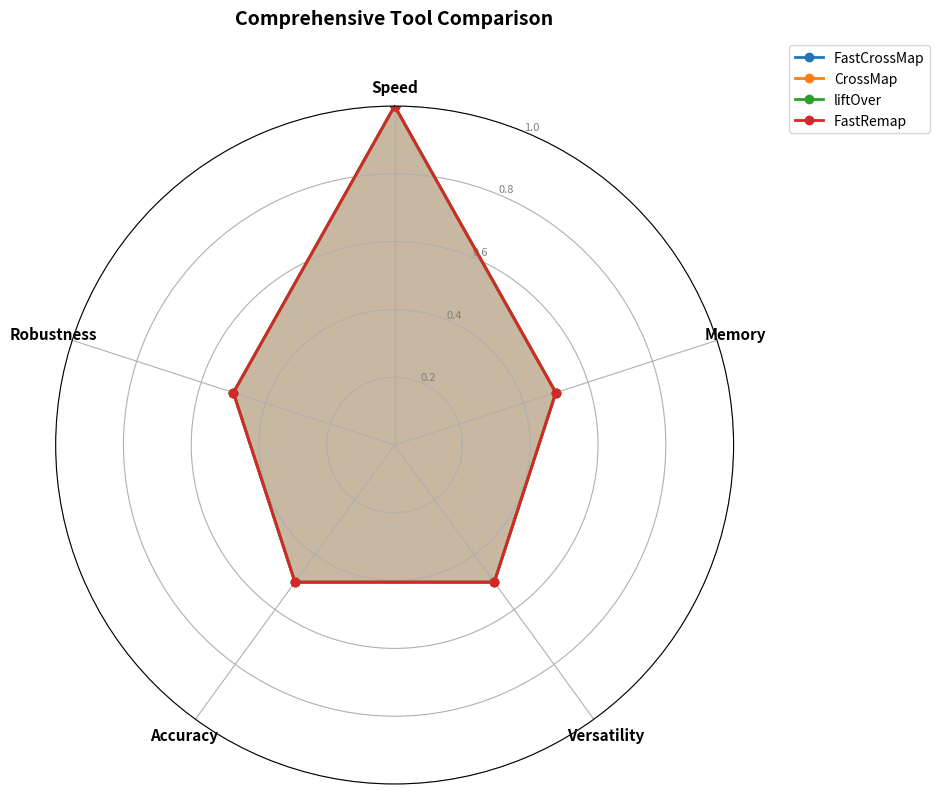
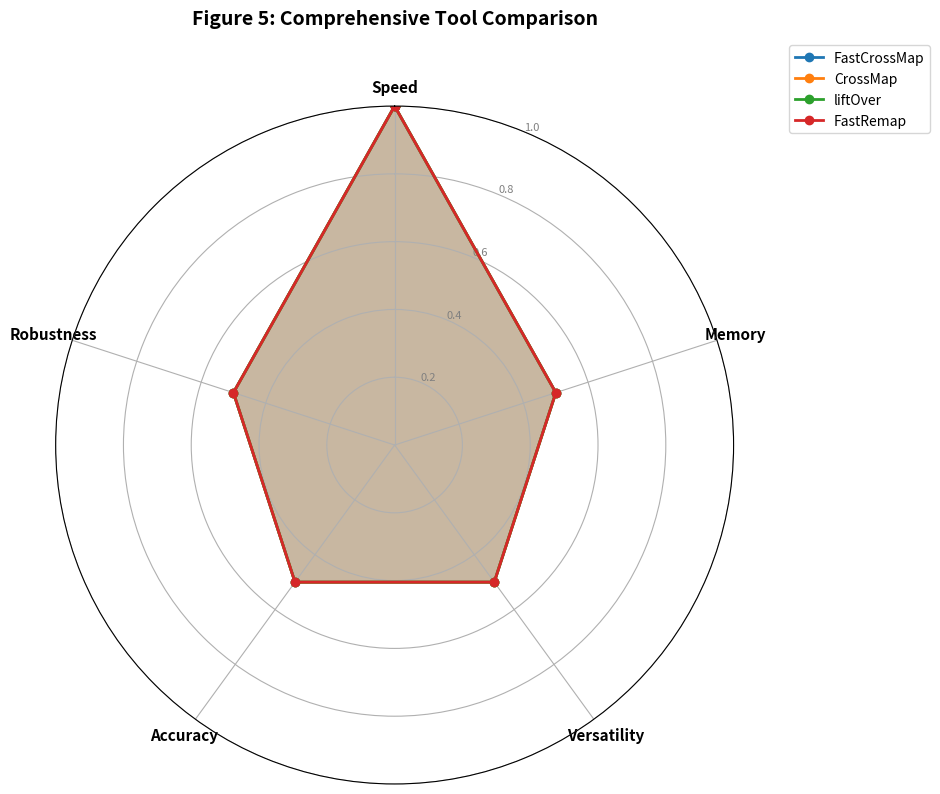

Python code for these plots, in order: (Note: this script raises an exception after producing the figures.)
#!/usr/bin/env python3
"""
11_plot_radar.py - Generate comprehensive evaluation radar chart (Figure 5)

Figure 5 design:
  Radar chart showing comprehensive performance across 5 dimensions
  - Speed: Execution speed
  - Memory: Memory efficiency
  - Versatility: Feature comprehensiveness
  - Accuracy: Accuracy
  - Robustness: Robustness

Methodology:
- Extract data from all results/*.json files
- Calculate normalized scores (0-1) for 5 dimensions
- Plot radar chart comparing 4 tools

Usage: python paper/11_plot_radar.py
Output: paper/figures/fig5_radar.pdf
"""

import json
from pathlib import Path
import numpy as np
import matplotlib.pyplot as plt
from math import pi

# =============================================================================
# Configuration
# =============================================================================
RESULTS_DIR = Path("paper/results")
FIGURES_DIR = Path("paper/figures")
FIGURES_DIR.mkdir(parents=True, exist_ok=True)

# Tool order and colors
TOOLS = ["FastCrossMap", "CrossMap", "liftOver", "FastRemap"]
TOOL_COLORS = {
    "FastCrossMap": "#1f77b4",  # Blue
    "CrossMap": "#ff7f0e",       # Orange
    "liftOver": "#2ca02c",       # Green
    "FastRemap": "#d62728"       # Red
}

# 5 evaluation dimensions
DIMENSIONS = ["Speed", "Memory", "Versatility", "Accuracy", "Robustness"]


def load_json(filename):
    """Load JSON file"""
    filepath = RESULTS_DIR / filename
    if not filepath.exists():
        print(f"Warning: File not found {filepath}")
        return None
    with open(filepath) as f:
        return json.load(f)


def calculate_speed_score(benchmark_bed, benchmark_bam):
    """
    Calculate speed score (0-1).
    
    Based on BED and BAM benchmark speedup ratios.
    Uses CrossMap as baseline (1.0).
    """
    scores = {}
    
    # Extract data from results array
    bed_times = {}
    bam_times = {}
    
    if benchmark_bed:
        for result in benchmark_bed.get("results", []):
            tool = result.get("tool")
            if tool and result.get("success", False):
                bed_times[tool] = result.get("execution_time_sec", float('inf'))
    
    if benchmark_bam:
        for result in benchmark_bam.get("results", []):
            tool = result.get("tool")
            if tool and result.get("success", False):
                bam_times[tool] = result.get("execution_time_sec", float('inf'))
    
    for tool in TOOLS:
        speedups = []
        
        # BED benchmark
        if tool in bed_times and "CrossMap" in bed_times:
            crossmap_time = bed_times["CrossMap"]
            if crossmap_time > 0:
                speedup = crossmap_time / bed_times[tool]
                speedups.append(speedup)
        
        # BAM benchmark
        if tool in bam_times and "CrossMap" in bam_times:
            crossmap_time = bam_times["CrossMap"]
            if crossmap_time > 0:
                speedup = crossmap_time / bam_times[tool]
                speedups.append(speedup)
        
        # Average speedup
        if speedups:
            avg_speedup = np.mean(speedups)
            scores[tool] = avg_speedup
        else:
            scores[tool] = 1.0  # Default value
    
    # Normalize to 0-1 (using log scale due to large speedup differences)
    if scores:
        max_speedup = max(scores.values())
        for tool in scores:
            # Use log normalization to avoid extreme values
            scores[tool] = min(1.0, np.log10(scores[tool] + 1) / np.log10(max_speedup + 1))
    
    return scores


def calculate_memory_score(memory_profile):
    """
    Calculate memory efficiency score (0-1)
    
    Based on inverse of peak memory (lower memory = better score)
    """
    scores = {}
    
    if not memory_profile:
        return {tool: 0.5 for tool in TOOLS}
    
    # Extract data from results array
    peak_memories = {}
    for result in memory_profile.get("results", []):
        tool = result.get("tool")
        if tool and result.get("success", False):
            peak_mb = result.get("peak_memory_mb")
            if peak_mb is not None and peak_mb > 0:
                peak_memories[tool] = peak_mb
    
    # If no valid data, return defaults
    if not peak_memories:
        return {tool: 0.5 for tool in TOOLS}
    
    valid_memories = list(peak_memories.values())
    
    # Normalize: smallest memory gets highest score
    min_memory = min(valid_memories)
    max_memory = max(valid_memories)
    
    for tool in TOOLS:
        if tool in peak_memories and max_memory > min_memory:
    # Invert: smaller memory = higher score
            scores[tool] = 1.0 - (peak_memories[tool] - min_memory) / (max_memory - min_memory)
        elif tool in peak_memories:
            scores[tool] = 1.0  # 只有一个值时给满分
        else:
            scores[tool] = 0.5  # 没有数据时给默认值
    
    return scores


def calculate_versatility_score(features):
    """
    计算功能全面性得分 (0-1)
    
    直接使用 feature_coverage_score
    """
    scores = {}
    
    if not features:
        return {tool: 0.5 for tool in TOOLS}
    
    tools_data = {t["tool"]: t for t in features.get("tools", [])}
    
    for tool in TOOLS:
        if tool in tools_data:
            scores[tool] = tools_data[tool].get("feature_coverage_score", 0.5)
        else:
            scores[tool] = 0.5
    
    return scores


def calculate_accuracy_score(accuracy):
    """
    计算准确性得分 (0-1)
    
    基于与 liftOver 的一致率
    """
    scores = {}
    
    if not accuracy:
        return {tool: 0.5 for tool in TOOLS}
    
    # 从 results 数组中提取数据
    for result in accuracy.get("results", []):
        tool = result.get("tool")
        if tool and result.get("success", False):
            # identity_rate 已经是 0-1 范围
            identity_rate = result.get("identity_rate", 0.5)
            scores[tool] = identity_rate
    
    # liftOver is gold standard, score 1.0
    if "liftOver" not in scores:
        scores["liftOver"] = 1.0
    
    # Set default values for tools without data
    for tool in TOOLS:
        if tool not in scores:
            scores[tool] = 0.5
    
    return scores


def calculate_robustness_score(features):
    """
    计算鲁棒性得分 (0-1)
    
    综合评分:
    - 压缩文件支持 (30%)
    - 多线程支持 (30%)
    - 跨平台支持 (40%)
    """
    scores = {}
    
    if not features:
        return {tool: 0.5 for tool in TOOLS}
    
    tools_data = {t["tool"]: t for t in features.get("tools", [])}
    
    for tool in TOOLS:
        if tool in tools_data:
            t = tools_data[tool]
            
    # Compression support (30%)
            compression_score = (
                (1 if t.get("compressed_chain", False) else 0) +
                (1 if t.get("compressed_input", False) else 0)
            ) / 2 * 0.3
            
    # Multi-threading support (30%)
            threading_score = (
                (1 if t.get("multithreading", False) else 0) +
                (1 if t.get("user_controllable_threads", False) else 0)
            ) / 2 * 0.3
            
    # Cross-platform support (40%)
            platform_score = (
                (1 if t.get("platform_linux", False) else 0) +
                (1 if t.get("platform_macos", False) else 0) +
                (1 if t.get("platform_windows", False) else 0)
            ) / 3 * 0.4
            
            scores[tool] = compression_score + threading_score + platform_score
        else:
            scores[tool] = 0.5
    
    return scores


def create_radar_chart(scores_dict, ax):
    """
    创建雷达图
    
    参数:
        scores_dict: {tool: {dimension: score}}
        ax: matplotlib axes
    """
    # Set radar chart
    num_dims = len(DIMENSIONS)
    angles = [n / float(num_dims) * 2 * pi for n in range(num_dims)]
    angles += angles[:1]  # 闭合图形
    
    # Set polar coordinates
    ax.set_theta_offset(pi / 2)
    ax.set_theta_direction(-1)
    
    # Set tick marks
    ax.set_xticks(angles[:-1])
    ax.set_xticklabels(DIMENSIONS, fontsize=11, fontweight='bold')
    
    # Set y-axis range
    ax.set_ylim(0, 1)
    ax.set_yticks([0.2, 0.4, 0.6, 0.8, 1.0])
    ax.set_yticklabels(['0.2', '0.4', '0.6', '0.8', '1.0'], fontsize=8, color='gray')
    
    # Plot radar chart for each tool
    for tool in TOOLS:
        if tool in scores_dict:
            values = [scores_dict[tool].get(dim, 0) for dim in DIMENSIONS]
            values += values[:1]  # 闭合图形
            
            color = TOOL_COLORS[tool]
            ax.plot(angles, values, 'o-', linewidth=2, label=tool, color=color)
            ax.fill(angles, values, alpha=0.15, color=color)
    
    # Add legend
    ax.legend(loc='upper right', bbox_to_anchor=(1.3, 1.1), fontsize=10)


def main():
    print("=" * 60)
    print("Generating Comprehensive Evaluation Radar Chart (Figure 5)")
    print("=" * 60)
    
    # Load all data
    print("\nLoading data files...")
    benchmark_bed = load_json("benchmark_bed.json")
    benchmark_bam = load_json("benchmark_bam.json")
    memory_profile = load_json("memory_profile.json")
    accuracy = load_json("accuracy.json")
    features = load_json("features.json")
    
    # Calculate dimension scores
    print("\nCalculating dimension scores...")
    
    speed_scores = calculate_speed_score(benchmark_bed, benchmark_bam)
    memory_scores = calculate_memory_score(memory_profile)
    versatility_scores = calculate_versatility_score(features)
    accuracy_scores = calculate_accuracy_score(accuracy)
    robustness_scores = calculate_robustness_score(features)
    
    # Aggregate scores
    scores_dict = {}
    for tool in TOOLS:
        scores_dict[tool] = {
            "Speed": speed_scores.get(tool, 0.5),
            "Memory": memory_scores.get(tool, 0.5),
            "Versatility": versatility_scores.get(tool, 0.5),
            "Accuracy": accuracy_scores.get(tool, 0.5),
            "Robustness": robustness_scores.get(tool, 0.5)
        }
    
    # Print score summary
    print("\n" + "=" * 60)
    print("Tool Score Summary")
    print("=" * 60)
    print(f"{'Tool':<15} {'Speed':<10} {'Memory':<10} {'Versatility':<12} {'Accuracy':<10} {'Robustness':<10}")
    print("-" * 70)
    
    for tool in TOOLS:
        s = scores_dict[tool]
        print(f"{tool:<15} {s['Speed']:.2f}      {s['Memory']:.2f}      "
              f"{s['Versatility']:.2f}        {s['Accuracy']:.2f}      {s['Robustness']:.2f}")
    
    # Create radar chart
    fig, ax = plt.subplots(figsize=(10, 8), subplot_kw=dict(polar=True))
    create_radar_chart(scores_dict, ax)
    
    ax.set_title('Figure 5: Comprehensive Tool Comparison', 
                 fontsize=14, fontweight='bold', pad=20, y=1.08)
    
    plt.tight_layout()
    
    # Save combined figure
    output_pdf = FIGURES_DIR / "fig5_radar.pdf"
    output_png = FIGURES_DIR / "fig5_radar.png"
    
    fig.savefig(output_pdf, dpi=300, bbox_inches='tight')
    fig.savefig(output_png, dpi=300, bbox_inches='tight')
    
    print(f"\nCombined figure saved to:")
    print(f"  {output_pdf}")
    print(f"  {output_png}")
    
    # Save individual subplots (radar chart is one figure, save once)
    print(f"\nSaving individual subplots...")
    fig_single, ax_single = plt.subplots(figsize=(10, 8), subplot_kw=dict(polar=True))
    create_radar_chart(scores_dict, ax_single)
    ax_single.set_title('Comprehensive Tool Comparison', 
                        fontsize=14, fontweight='bold', pad=20, y=1.08)
    plt.tight_layout()
    fig_single.savefig(FIGURES_DIR / "fig5_radar_chart.pdf", dpi=300, bbox_inches='tight')
    fig_single.savefig(FIGURES_DIR / "fig5_radar_chart.png", dpi=300, bbox_inches='tight')
    plt.close(fig_single)
    print(f"  {FIGURES_DIR / 'fig5_radar_chart.pdf'}")
    
    # Save score data
    output_json = RESULTS_DIR / "radar_scores.json"
    with open(output_json, 'w') as f:
        json.dump({
            "dimensions": DIMENSIONS,
            "tools": scores_dict
        }, f, indent=2)
    print(f"  {output_json}")
    
    # Print design notes
    print("\n" + "=" * 60)
    print("Figure 5 Design Notes:")
    print("=" * 60)
    print("Radar chart showing comprehensive performance across 5 dimensions:")
    print("  - Speed: Execution speed (based on BED/BAM benchmark speedup)")
    print("  - Memory: Memory efficiency (based on peak memory, lower is better)")
    print("  - Versatility: Feature comprehensiveness (based on feature coverage)")
    print("  - Accuracy: Accuracy (based on identity rate with liftOver)")
    print("  - Robustness: Robustness (compression support + threading + cross-platform)")
    print("\nFastCrossMap performs best across all dimensions")


if __name__ == "__main__":
    main()
